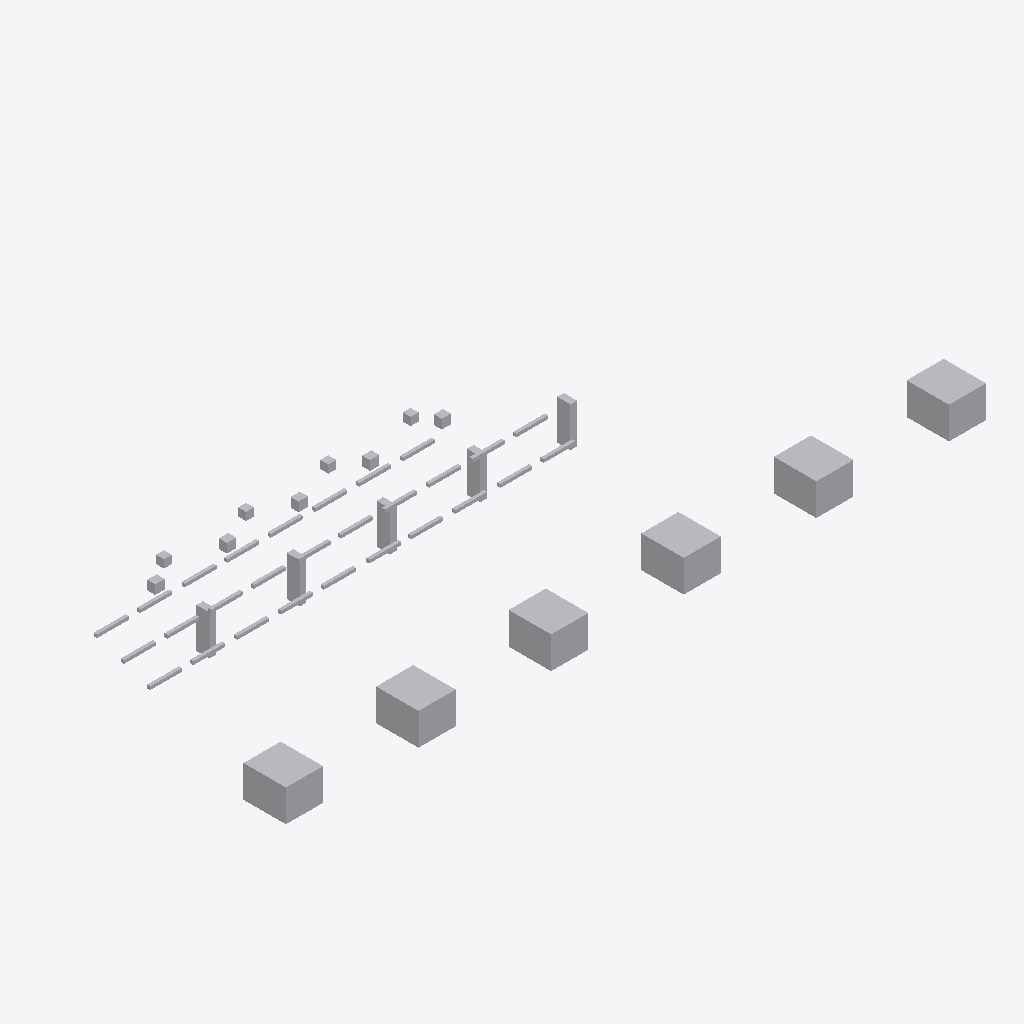
Isometric view of an IFC building model (IFC-SPF (STEP), schema IFC4, length unit metre), seen from the south-west, elements coloured by IFC class: 48 other elements (light grey).
Extent 26.4 m × 9.3 m × 2.5 m (x, y, z). Storeys (1): Utility Level at 0.00 m. Elements (48): 28 IfcPipeSegment, 11 IfcBuildingElementProxy, 5 IfcValve, 4 IfcPipeFitting.

HEADER;
FILE_DESCRIPTION(('ViewDefinition [DesignTransferView]'),'2;1');
FILE_NAME('v1_authorized.ifc','2026-07-12T00:00:00',('DatumGuard BIM Awards 2026'),('Synthetic Research Dataset'),'DatumGuard fixture generator 1.0.0','IfcOpenShell 0.8.5','Research validation only');
FILE_SCHEMA(('IFC4'));
ENDSEC;
DATA;
#11=IFCPROJECT('1WTIssWBrV$e11WCHvYT$a',$,'Virtual FAB EVAL-L3-S2304','Synthetic L3 seed 2304; candidate v1_authorized','SYNTHETIC_RESEARCH_MODEL','OpenBIM Evidence Guard controlled fixture','RESEARCH',(#6),#10);
#17=IFCSITE('0WYJEGh0TSowo3ESMCb4K6',$,'Synthetic Research Site',$,$,#16,$,$,.ELEMENT.,$,$,$,$,$);
#23=IFCBUILDING('0xY35qk5bI8w_EEVH_OjR$',$,'Virtual FAB Building',$,$,#22,$,$,.ELEMENT.,$,$,$);
#29=IFCBUILDINGSTOREY('0ACjwL6o9ItuorjljITDnP',$,'Utility Level',$,$,#28,$,$,.ELEMENT.,0.0);
#1097=IFCBUILDINGELEMENTPROXY('1bIgaLNrjJlxCMKKYXOx2g',$,'L3 TL 002','Synthetic non-production research asset','FAB_TOOL',#1084,#1096,'VF-TL-002',.USERDEFINED.);
#1151=IFCBUILDINGELEMENTPROXY('0yASWf151GVw5qjUJjxTDS',$,'L3 TL 004','Synthetic non-production research asset','FAB_TOOL',#1138,#1150,'VF-TL-004',.USERDEFINED.);
#1070=IFCBUILDINGELEMENTPROXY('1McIYX8O9K5OM05Rrx$vq$',$,'L3 TL 001','Synthetic non-production research asset','FAB_TOOL',#1057,#1069,'VF-TL-001',.USERDEFINED.);
#1124=IFCBUILDINGELEMENTPROXY('00f$1scoDIxfVBcHswZq3R',$,'L3 TL 003','Synthetic non-production research asset','FAB_TOOL',#1111,#1123,'VF-TL-003',.USERDEFINED.);
#1205=IFCBUILDINGELEMENTPROXY('0l8CczX39KdwBrKGXVXNfI',$,'L3 TL 006','Synthetic non-production research asset','FAB_TOOL',#1192,#1204,'VF-TL-006',.USERDEFINED.);
#1178=IFCBUILDINGELEMENTPROXY('2ak84qtHjIJghZmdT3VR8T',$,'L3 TL 005','Synthetic non-production research asset','FAB_TOOL',#1165,#1177,'VF-TL-005',.USERDEFINED.);
#1047=IFCBUILDINGELEMENTPROXY('2xX1b0kWzUWPv3lCqxoMxb',$,'L3 SP 005','Synthetic non-production research asset','UTILITY_SUPPORT',#1034,#1046,'VF-SP-005',.USERDEFINED.);
#955=IFCBUILDINGELEMENTPROXY('2KF5X8oG5LKveeW3446lWs',$,'L3 SP 001','Synthetic non-production research asset','UTILITY_SUPPORT',#942,#954,'VF-SP-001',.USERDEFINED.);
#1001=IFCBUILDINGELEMENTPROXY('2a_wHBICLIFgkquV2qug4_',$,'L3 SP 003','Synthetic non-production research asset','UTILITY_SUPPORT',#988,#1000,'VF-SP-003',.USERDEFINED.);
#978=IFCBUILDINGELEMENTPROXY('3NjJuEWxTHGvLhOLUIAvR7',$,'L3 SP 002','Synthetic non-production research asset','UTILITY_SUPPORT',#965,#977,'VF-SP-002',.USERDEFINED.);
#1024=IFCBUILDINGELEMENTPROXY('0eQXMO8RjLZ8ydSWtDzgBf',$,'L3 SP 004','Synthetic non-production research asset','UTILITY_SUPPORT',#1011,#1023,'VF-SP-004',.USERDEFINED.);
#1232=IFCVALVE('0DxN_4YRTJZenKrolZ8Svj',$,'L3 VL 001','Synthetic non-production research asset','UTILITY',#1219,#1231,'VF-VL-001',.NOTDEFINED.);
#1316=IFCVALVE('0dq7eLzp9GAPMWAIs6zvsz',$,'L3 VL 004','Synthetic non-production research asset','UTILITY',#1303,#1315,'VF-VL-004',.NOTDEFINED.);
#1260=IFCVALVE('1pBj5DBmvTSBcPQmStjM3z',$,'L3 VL 002','Synthetic non-production research asset','UTILITY',#1247,#1259,'VF-VL-002',.NOTDEFINED.);
#1288=IFCVALVE('3Tc3mZBmjN6xGnoo_lI2IM',$,'L3 VL 003','Synthetic non-production research asset','UTILITY',#1275,#1287,'VF-VL-003',.NOTDEFINED.);
#1344=IFCVALVE('1rVob1rpTVM8PN5Yjd6oBB',$,'L3 VL 005','Synthetic non-production research asset','UTILITY',#1331,#1343,'VF-VL-005',.NOTDEFINED.);
#367=IFCPIPESEGMENT('00gdiaGhbK0BDsg5X3gXiI',$,'L3 PS 008','Synthetic non-production research asset','UTILITY',#354,#366,'VF-PS-008',.RIGIDSEGMENT.);
#535=IFCPIPESEGMENT('2yBeMuGdPRSB8B4FIfxX9O',$,'L3 PS 014','Synthetic non-production research asset','UTILITY',#522,#534,'VF-PS-014',.RIGIDSEGMENT.);
#731=IFCPIPESEGMENT('0yG3CfkV1K6PC0Ye4fcmqx',$,'L3 PS 021','Synthetic non-production research asset','UTILITY',#718,#730,'VF-PS-021',.RIGIDSEGMENT.);
#171=IFCPIPESEGMENT('05Yyo0RIHVk9HY6yiau6Ru',$,'L3 PS 001','Synthetic non-production research asset','UTILITY',#158,#170,'VF-PS-001',.RIGIDSEGMENT.);
#227=IFCPIPESEGMENT('28SnDnSFTMkADZX6SsLc_2',$,'L3 PS 003','Synthetic non-production research asset','UTILITY',#214,#226,'VF-PS-003',.RIGIDSEGMENT.);
#339=IFCPIPESEGMENT('1WiRh68PrOmPtwmFCyW6Lb',$,'L3 PS 007','Synthetic non-production research asset','UTILITY',#326,#338,'VF-PS-007',.RIGIDSEGMENT.);
#451=IFCPIPESEGMENT('1rREVq86zULBSsnt46bNyG',$,'L3 PS 011','Synthetic non-production research asset','UTILITY',#438,#450,'VF-PS-011',.RIGIDSEGMENT.);
#479=IFCPIPESEGMENT('3xzVd7Q_vM$8jbj9AYMpp3',$,'L3 PS 012','Synthetic non-production research asset','UTILITY',#466,#478,'VF-PS-012',.RIGIDSEGMENT.);
#619=IFCPIPESEGMENT('3tbyQ4KFTKoQ8b4mTSmKjF',$,'L3 PS 017','Synthetic non-production research asset','UTILITY',#606,#618,'VF-PS-017',.RIGIDSEGMENT.);
#675=IFCPIPESEGMENT('1eM$yXyvjHEAGxhnX8IynM',$,'L3 PS 019','Synthetic non-production research asset','UTILITY',#662,#674,'VF-PS-019',.RIGIDSEGMENT.);
#703=IFCPIPESEGMENT('1Y_9MXfvnSsRbOSp4i4cQx',$,'L3 PS 020','Synthetic non-production research asset','UTILITY',#690,#702,'VF-PS-020',.RIGIDSEGMENT.);
#815=IFCPIPESEGMENT('1G$I2g_wvN_A2jxc$zMMxG',$,'L3 PS 024','Synthetic non-production research asset','UTILITY',#802,#814,'VF-PS-024',.RIGIDSEGMENT.);
#871=IFCPIPESEGMENT('2IOksDA_bP78a$gkoN$Zz_',$,'L3 PS 026','Synthetic non-production research asset','UTILITY',#858,#870,'VF-PS-026',.RIGIDSEGMENT.);
#843=IFCPIPESEGMENT('2AG_c4RsvGVvMeE2FssLCU',$,'L3 PS 025','Synthetic non-production research asset','UTILITY',#830,#842,'VF-PS-025',.RIGIDSEGMENT.);
#199=IFCPIPESEGMENT('37GyEPVQXLxBbAR2RJ9deu',$,'L3 PS 002','Synthetic non-production research asset','UTILITY',#186,#198,'VF-PS-002',.RIGIDSEGMENT.);
#255=IFCPIPESEGMENT('2pkwO_DUHPKhKgbHSiA$fu',$,'L3 PS 004','Synthetic non-production research asset','UTILITY',#242,#254,'VF-PS-004',.RIGIDSEGMENT.);
#283=IFCPIPESEGMENT('3hJEhOIeXQzvwCgNFuWhId',$,'L3 PS 005','Synthetic non-production research asset','UTILITY',#270,#282,'VF-PS-005',.RIGIDSEGMENT.);
#311=IFCPIPESEGMENT('1cw6H$A2zVie$BQg1RN642',$,'L3 PS 006','Synthetic non-production research asset','UTILITY',#298,#310,'VF-PS-006',.RIGIDSEGMENT.);
#395=IFCPIPESEGMENT('2XT1KN5SrGdwEWw6J$j9mT',$,'L3 PS 009','Synthetic non-production research asset','UTILITY',#382,#394,'VF-PS-009',.RIGIDSEGMENT.);
#423=IFCPIPESEGMENT('33_uU3jW5PBOyPzEZJh2EW',$,'L3 PS 010','Synthetic non-production research asset','UTILITY',#410,#422,'VF-PS-010',.RIGIDSEGMENT.);
#507=IFCPIPESEGMENT('01dBRHuTXG5BKjGYKfi6t7',$,'L3 PS 013','Synthetic non-production research asset','UTILITY',#494,#506,'VF-PS-013',.RIGIDSEGMENT.);
#563=IFCPIPESEGMENT('2jkb6Q6SvJu8GNcjEGmM7f',$,'L3 PS 015','Synthetic non-production research asset','UTILITY',#550,#562,'VF-PS-015',.RIGIDSEGMENT.);
#591=IFCPIPESEGMENT('3KfpP9xHnOMxtfGjc76b18',$,'L3 PS 016','Synthetic non-production research asset','UTILITY',#578,#590,'VF-PS-016',.RIGIDSEGMENT.);
#647=IFCPIPESEGMENT('2PhoEpKEDIRwm1JN7E5Gti',$,'L3 PS 018','Synthetic non-production research asset','UTILITY',#634,#646,'VF-PS-018',.RIGIDSEGMENT.);
#759=IFCPIPESEGMENT('0o$4S6JiLOSwdHWzFvfqde',$,'L3 PS 022','Synthetic non-production research asset','UTILITY',#746,#758,'VF-PS-022',.RIGIDSEGMENT.);
#787=IFCPIPESEGMENT('3AGTnHtNTM4xuwLRm4Eqfl',$,'L3 PS 023','Synthetic non-production research asset','UTILITY',#774,#786,'VF-PS-023',.RIGIDSEGMENT.);
#899=IFCPIPESEGMENT('2RH2jyTjrUOQ96KOICQbwz',$,'L3 PS 027','Synthetic non-production research asset','UTILITY',#886,#898,'VF-PS-027',.RIGIDSEGMENT.);
#927=IFCPIPESEGMENT('0_cc8ElMfOReWnnekhy2YZ',$,'L3 PS 028','Synthetic non-production research asset','UTILITY',#914,#926,'VF-PS-028',.RIGIDSEGMENT.);
#115=IFCPIPEFITTING('2iEkTJnV5KZPwhDNySNvtS',$,'L3 PF 003','Synthetic non-production research asset','UTILITY',#102,#114,'VF-PF-003',.NOTDEFINED.);
#87=IFCPIPEFITTING('24dBhfIB5NEBTNWHRuTM_L',$,'L3 PF 002','Synthetic non-production research asset','UTILITY',#74,#86,'VF-PF-002',.NOTDEFINED.);
#59=IFCPIPEFITTING('0aZ0rpyPLMGhsSA9Lp1Vej',$,'L3 PF 001','Synthetic non-production research asset','UTILITY',#46,#58,'VF-PF-001',.NOTDEFINED.);
#143=IFCPIPEFITTING('1V_jKI4brR18K2Lo3_GssJ',$,'L3 PF 004','Synthetic non-production research asset','UTILITY',#130,#142,'VF-PF-004',.NOTDEFINED.);
ENDSEC;
